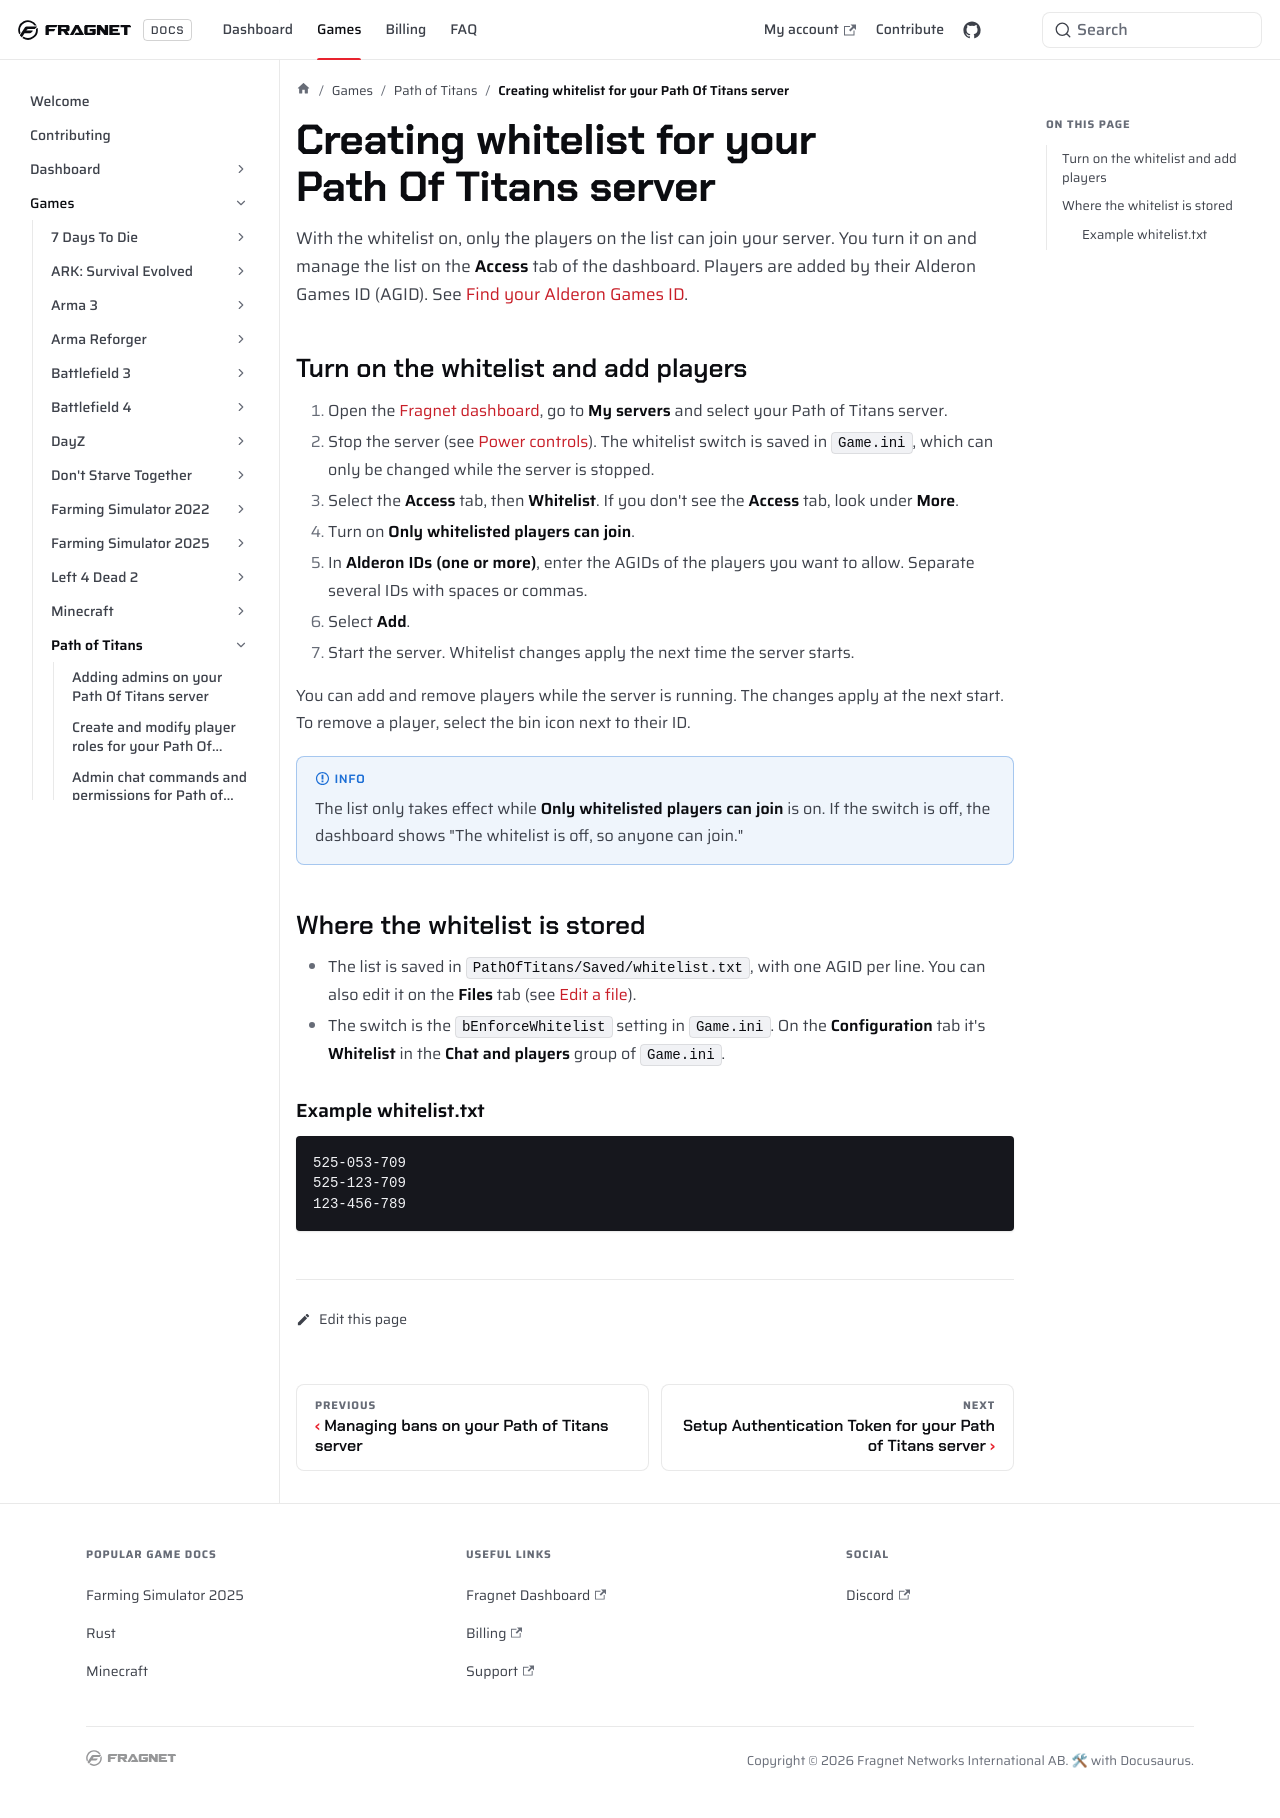

repository: FragnetNetwork/docs · page: games/pathoftitans/create-whitelist/index.html · generator: docusaurus

---
title: Creating whitelist for your Path Of Titans server
keywords: ['pot server whitelist', 'pot whitelist', 'path of titans server whitelist', 'path of titans whitelist', 'path of titans access tab', 'fragnet dashboard']
---

# Creating whitelist for your Path Of Titans server

With the whitelist on, only the players on the list can join your server. You turn it on and manage the list on the **Access** tab of the dashboard. Players are added by their Alderon Games ID (AGID). See [Find your Alderon Games ID](add-admins-find-agid.md#find-your-alderon-games-id-agid).

## Turn on the whitelist and add players

1. Open the [Fragnet dashboard](VAR::PANEL_URL), go to **My servers** and select your Path of Titans server.
2. Stop the server (see [Power controls](../../control-panel/basics.md#power-controls)). The whitelist switch is saved in `Game.ini`, which can only be changed while the server is stopped.
3. Select the **Access** tab, then **Whitelist**. If you don't see the **Access** tab, look under **More**.
4. Turn on **Only whitelisted players can join**.
5. In **Alderon IDs (one or more)**, enter the AGIDs of the players you want to allow. Separate several IDs with spaces or commas.
6. Select **Add**.
7. Start the server. Whitelist changes apply the next time the server starts.

You can add and remove players while the server is running. The changes apply at the next start. To remove a player, select the bin icon next to their ID.

:::info
The list only takes effect while **Only whitelisted players can join** is on. If the switch is off, the dashboard shows "The whitelist is off, so anyone can join."
:::

## Where the whitelist is stored

- The list is saved in `PathOfTitans/Saved/whitelist.txt`, with one AGID per line. You can also edit it on the **Files** tab (see [Edit a file](../../control-panel/file-manager.md#edit-a-file)).
- The switch is the `bEnforceWhitelist` setting in `Game.ini`. On the **Configuration** tab it's **Whitelist** in the **Chat and players** group of `Game.ini`.

### Example whitelist.txt

```
525-053-709
525-123-709
123-456-789
```
